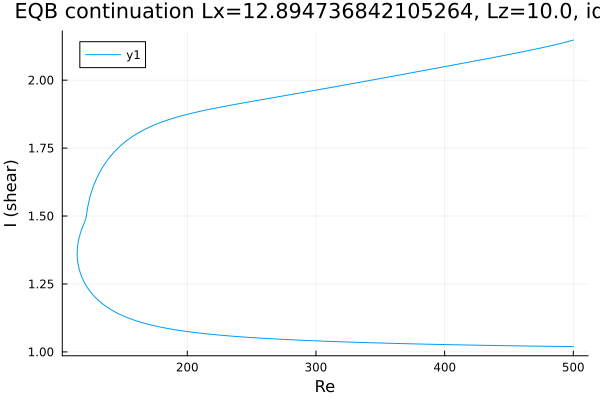

The table this chart was drawn from, first rows:
Re, shear
500.0, 1.019
499.9, 1.019
498.5, 1.02
497.1, 1.02
495.7, 1.02
494.3, 1.02
492.9, 1.02
491.4, 1.02
490, 1.02
488.6, 1.02
487.2, 1.02
485.8, 1.02
484.4, 1.02
483, 1.02
481.5, 1.021
480.1, 1.021
478.7, 1.021
477.3, 1.021
475.9, 1.021
474.5, 1.021
473.1, 1.021
471.6, 1.021
470.2, 1.021
468.8, 1.021
467.4, 1.021
466, 1.022
464.6, 1.022
463.2, 1.022
461.7, 1.022
460.3, 1.022
458.9, 1.022
457.5, 1.022
456.1, 1.022
454.7, 1.022
453.3, 1.022
451.8, 1.023
450.4, 1.023
449, 1.023
447.6, 1.023
446.2, 1.023
444.8, 1.023
443.4, 1.023
441.9, 1.023
440.5, 1.023
439.1, 1.024
437.7, 1.024
436.3, 1.024
434.9, 1.024
433.5, 1.024
432, 1.024
430.6, 1.024
429.2, 1.024
427.8, 1.024
426.4, 1.025
425, 1.025
423.6, 1.025
422.1, 1.025
420.7, 1.025
419.3, 1.025
417.9, 1.025
... 551 more rows
